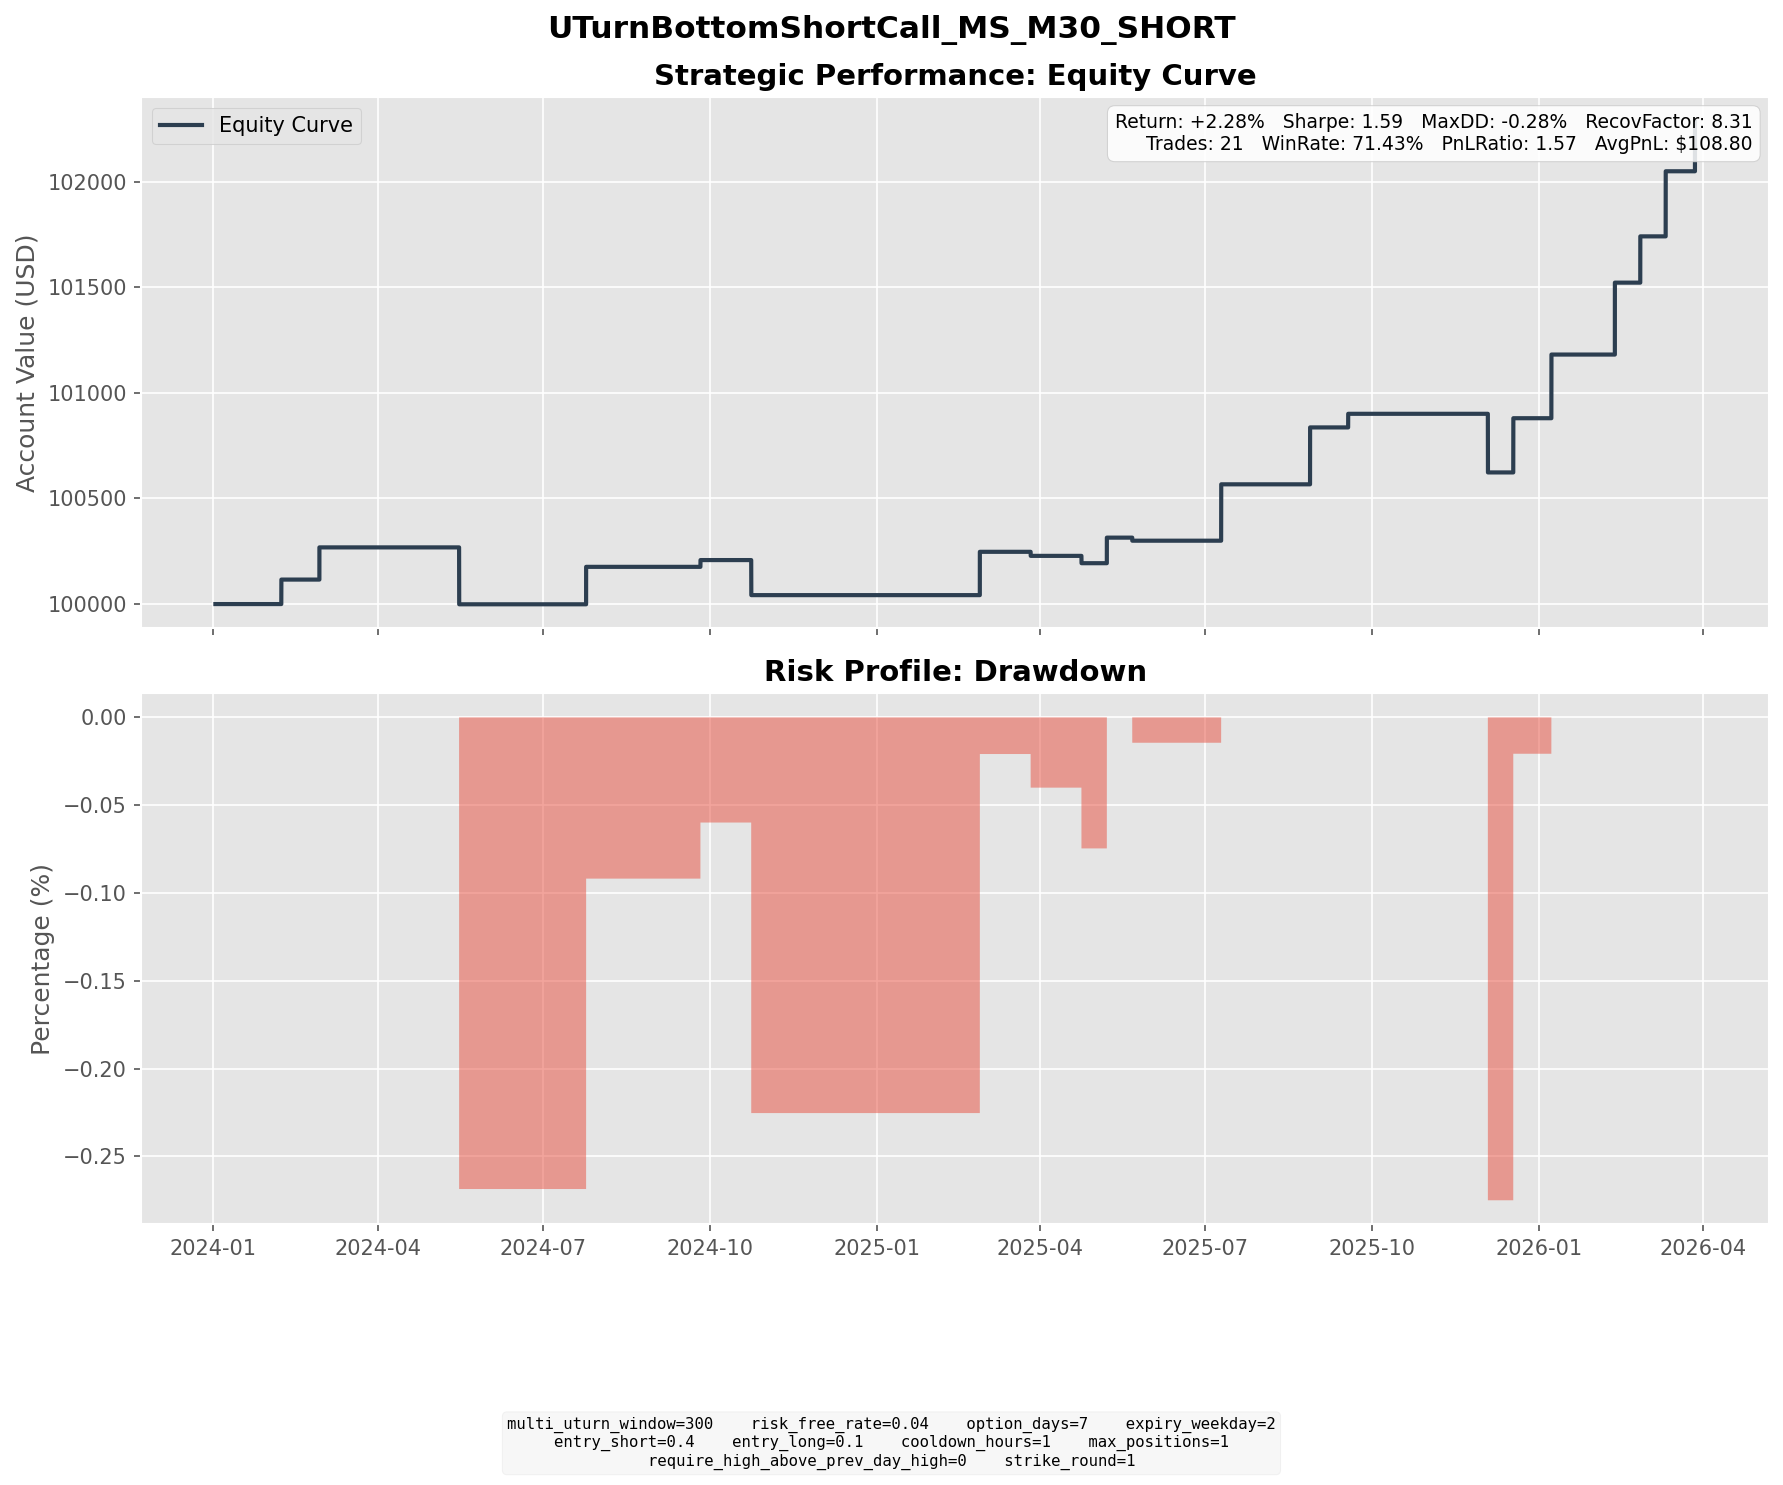

Values plotted in this chart, from the file beside it:
entry_dt, lock_dt, lock_reason, settlement_dt, close_reason, k1, k2, short_prem, long_prem, net_credit, short_settle, long_settle, final_pnl
2024-01-30 15:30:00, 2024-01-30 15:30:00, direct_entry, 2024-02-07 16:00:00, expiry, 89, 94, 1.454, 0.2947, 1.159, 0.0000, 0.0000, 1.159
2024-02-16 12:30:00, 2024-02-16 12:30:00, direct_entry, 2024-02-28 16:00:00, expiry, 88, 95, 1.809, 0.2855, 1.524, 0.0000, 0.0000, 1.524
2024-05-06 10:30:00, 2024-05-06 10:30:00, direct_entry, 2024-05-15 16:00:00, expiry, 96, 102, 1.744, 0.3375, 1.407, 4.1, 0.0000, -2.693
2024-07-12 12:00:00, 2024-07-12 12:00:00, direct_entry, 2024-07-24 16:00:00, expiry, 107, 115, 2.157, 0.3843, 1.773, 0.0000, 0.0000, 1.773
2024-09-16 15:00:00, 2024-09-16 15:00:00, direct_entry, 2024-09-25 16:00:00, expiry, 101, 108, 1.976, 0.3159, 1.66, 1.34, 0.0000, 0.3203
2024-10-15 09:30:00, 2024-10-15 09:30:00, direct_entry, 2024-10-23 16:00:00, expiry, 115, 122, 1.982, 0.3614, 1.621, 3.28, 0.0000, -1.659
2025-02-18 13:30:00, 2025-02-18 13:30:00, direct_entry, 2025-02-26 16:00:00, expiry, 142, 151, 2.456, 0.4058, 2.05, 0.0000, 0.0000, 2.05
2025-03-17 15:30:00, 2025-03-17 15:30:00, direct_entry, 2025-03-26 16:00:00, expiry, 120, 128, 2.076, 0.3377, 1.738, 1.93, 0.0000, -0.1920
2025-04-14 11:00:00, 2025-04-14 11:00:00, direct_entry, 2025-04-23 16:00:00, expiry, 111, 118, 2.016, 0.3826, 1.633, 1.98, 0.0000, -0.3471
2025-04-25 13:30:00, 2025-04-25 13:30:00, direct_entry, 2025-05-07 16:00:00, expiry, 118, 127, 2.509, 0.4388, 2.07, 0.8600, 0.0000, 1.21
2025-05-08 08:00:00, 2025-05-08 08:00:00, direct_entry, 2025-05-21 16:00:00, expiry, 123, 133, 2.582, 0.4265, 2.155, 2.3, 0.0000, -0.1450
2025-06-26 13:00:00, 2025-06-26 13:00:00, direct_entry, 2025-07-09 16:00:00, expiry, 142, 154, 3.156, 0.4872, 2.669, 0.0000, 0.0000, 2.669
2025-08-15 08:00:00, 2025-08-15 08:00:00, direct_entry, 2025-08-27 16:00:00, expiry, 150, 162, 3.212, 0.5182, 2.693, 0.0000, 0.0000, 2.693
2025-09-10 13:00:00, 2025-09-10 13:00:00, direct_entry, 2025-09-17 16:00:00, expiry, 156, 165, 2.485, 0.4303, 2.055, 1.41, 0.0000, 0.6448
2025-11-20 11:00:00, 2025-11-20 11:00:00, direct_entry, 2025-12-03 16:00:00, expiry, 168, 181, 3.606, 0.6611, 2.945, 5.72, 0.0000, -2.775
2025-12-09 12:30:00, 2025-12-09 12:30:00, direct_entry, 2025-12-17 16:00:00, expiry, 182, 193, 3.14, 0.5739, 2.566, 0.0000, 0.0000, 2.566
2025-12-26 10:30:00, 2025-12-26 10:30:00, direct_entry, 2026-01-07 16:00:00, expiry, 185, 199, 3.885, 0.6922, 3.193, 0.1800, 0.0000, 3.013
2026-01-29 09:30:00, 2026-01-29 09:30:00, direct_entry, 2026-02-11 16:00:00, expiry, 186, 201, 4.11, 0.7059, 3.404, 0.0000, 0.0000, 3.404
2026-02-18 13:00:00, 2026-02-18 13:00:00, direct_entry, 2026-02-25 16:00:00, expiry, 179, 189, 2.668, 0.4777, 2.191, 0.0000, 0.0000, 2.191
2026-02-26 11:30:00, 2026-02-26 11:30:00, direct_entry, 2026-03-11 16:00:00, expiry, 179, 193, 3.744, 0.6627, 3.081, 0.0000, 0.0000, 3.081
2026-03-23 11:00:00, 2026-03-23 11:00:00, direct_entry, 2026-03-27 19:30:00, force_close, 170, 181, 2.857, 0.4965, 2.361, 0.0000, 0.0000, 2.361
